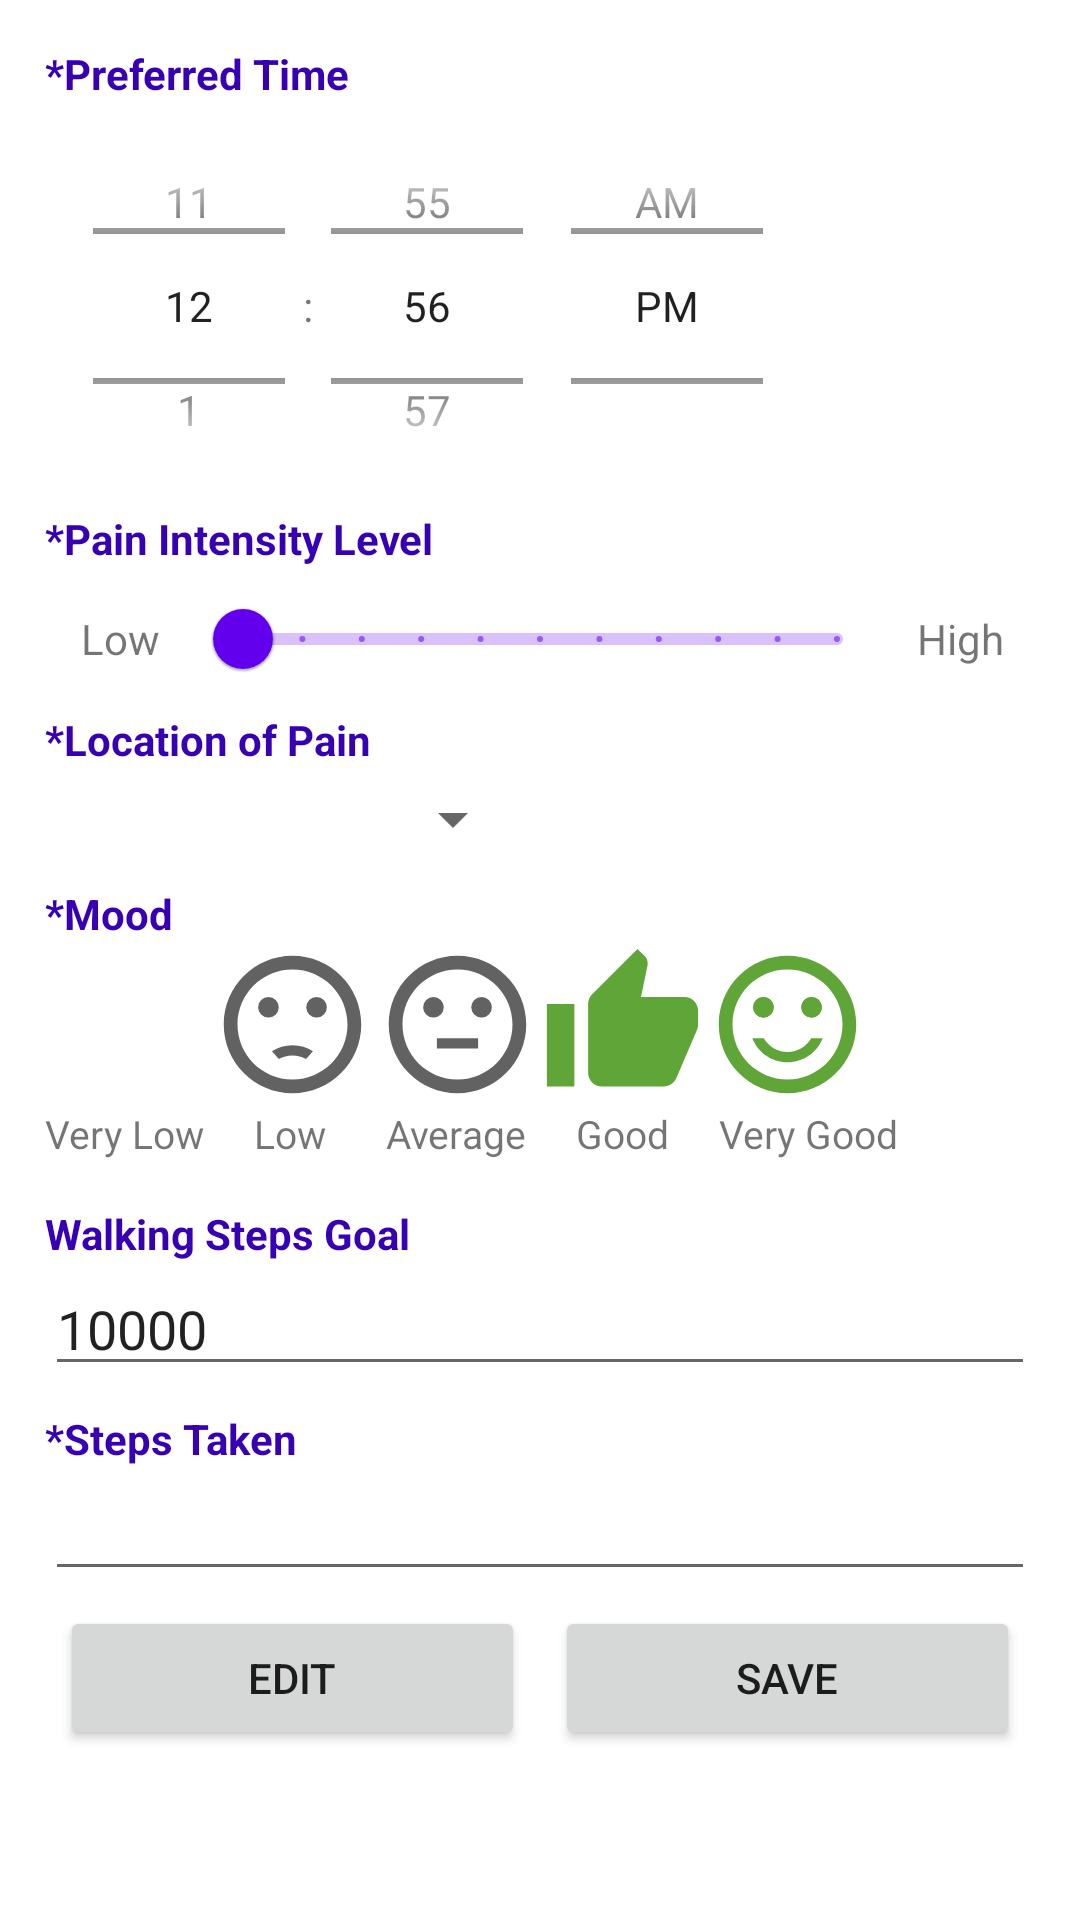

The Android layout XML behind this screen, and the referenced resources:
<!-- AndroidManifest.xml: application theme Theme.PersonalisedMobilePainDiary -->
<!-- res/layout/data_fragment.xml -->
<?xml version="1.0" encoding="utf-8"?>
<LinearLayout xmlns:android="http://schemas.android.com/apk/res/android"
    xmlns:app="http://schemas.android.com/apk/res-auto"
    android:layout_width="match_parent"
    android:layout_height="match_parent"
    android:padding="15dp"
    android:orientation="vertical">

    <TextView
        android:layout_width="wrap_content"
        android:layout_height="wrap_content"
        android:textColor="@color/purple_700"
        android:textStyle="bold"
        android:text="*Preferred Time" />

    <TimePicker
        android:id="@+id/timePicker"
        android:layout_width="wrap_content"
        android:layout_height="136dp"
        android:timePickerMode="spinner" />

    <TextView
        android:layout_width="wrap_content"
        android:layout_height="wrap_content"
        android:textStyle="bold"
        android:textColor="@color/purple_700"
        android:text="*Pain Intensity Level" />


    <LinearLayout
        android:layout_width="match_parent"
        android:layout_height="wrap_content"
        android:orientation="horizontal">


        <TextView
            android:layout_width="50dp"
            android:layout_height="match_parent"
            android:gravity="center"
            android:text="Low" />

        <com.google.android.material.slider.Slider
            android:id="@+id/level"
            android:layout_width="190dp"
            android:layout_weight="1"
            android:layout_height="wrap_content"
            android:stepSize="1"
            android:valueFrom="0"
            android:valueTo="10"
            android:value="0"/>

        <TextView
            android:layout_width="50dp"
            android:layout_height="match_parent"
            android:gravity="center"
            android:text="High" />
    </LinearLayout>

    <TextView
        android:layout_width="wrap_content"
        android:layout_height="wrap_content"
        android:text="*Location of Pain"
        android:textColor="@color/purple_700"
        android:textStyle="bold" />

    <Spinner
        android:id="@+id/location"
        android:layout_width="160dp"
        android:layout_height="wrap_content"
        android:layout_marginTop="5dp"/>

    <TextView
        android:layout_width="wrap_content"
        android:layout_height="wrap_content"
        android:text="*Mood"
        android:textColor="@color/purple_700"
        android:layout_marginTop="10dp"
        android:textStyle="bold" />

        <RadioGroup
            android:id="@+id/mood"
            android:layout_width="match_parent"
            android:layout_height="wrap_content"
            android:orientation="horizontal">

            <RadioButton
                android:id="@+id/very_low"
                android:layout_width="55dp"
                android:layout_height="55dp"
                android:background="@drawable/selector_sad"
                android:button="@android:color/transparent" />
            <RadioButton
                android:id="@+id/low"
                android:layout_width="55dp"
                android:layout_height="55dp"
                android:button="@android:color/transparent"
                android:background="@drawable/selector_low" />
            <RadioButton
                android:id="@+id/average"
                android:layout_width="55dp"
                android:layout_height="55dp"
                android:button="@android:color/transparent"
                android:background="@drawable/selector_neutral" />

            <RadioButton
                android:id="@+id/good"
                android:layout_width="55dp"
                android:layout_height="55dp"
                android:background="@drawable/selector_good"
                android:button="@android:color/transparent" />
            <RadioButton
                android:id="@+id/very_good"
                android:layout_width="55dp"
                android:layout_height="55dp"
                android:button="@android:color/transparent"
                android:background="@drawable/selector_happy" />
        </RadioGroup>

    <TextView
        android:layout_width="wrap_content"
        android:layout_height="wrap_content"
        android:textSize="13sp"
        android:text="Very Low     Low      Average     Good     Very Good" />

    <TextView
        android:layout_width="wrap_content"
        android:layout_height="wrap_content"
        android:layout_marginTop="15dp"
        android:text="Walking Steps Goal"
        android:textColor="@color/purple_700"
        android:textStyle="bold" />

    <EditText
        android:id="@+id/step_goal"
        android:layout_width="wrap_content"
        android:layout_height="wrap_content"
        android:ems="20"
        android:text="10000"
        android:theme="@style/MyRadioButton"
        android:inputType="numberSigned" />

    <TextView
        android:layout_width="wrap_content"
        android:layout_height="wrap_content"
        android:layout_marginTop="8dp"
        android:text="*Steps Taken"
        android:textColor="@color/purple_700"
        android:textStyle="bold" />

    <EditText
        android:id="@+id/current_step"
        android:layout_width="wrap_content"
        android:layout_height="wrap_content"
        android:ems="20"
        android:theme="@style/MyRadioButton"
        android:inputType="numberSigned" />

    <LinearLayout
        android:layout_width="match_parent"
        android:layout_height="wrap_content"
        android:orientation="horizontal">
        <Button
            android:id="@+id/edit"
            android:layout_weight="1"
            android:layout_width="wrap_content"
            android:layout_height="wrap_content"
            android:layout_margin="5dp"
            android:text="Edit"/>
        <Button
            android:id="@+id/save"
            android:layout_width="wrap_content"
            android:layout_weight="1"
            android:layout_height="wrap_content"
            android:layout_margin="5dp"
            android:text="save"/>
    </LinearLayout>
</LinearLayout>
<!-- resources referenced by this layout -->
<resources>
  <!-- drawable selector_good (drawable) -->
  <?xml version="1.0" encoding="utf-8"?>
  <selector xmlns:android="http://schemas.android.com/apk/res/android">
      <item android:state_enabled="false"
          android:state_checked="true"
          android:drawable="@drawable/disable_check_good"/>
      <item android:state_enabled="false"
          android:drawable="@drawable/disable_good"/>
      <item android:state_checked="true"
          android:drawable="@drawable/select_good" />
      <item android:state_checked="false"
          android:drawable="@drawable/ic_good" />
  </selector>
  <!-- drawable selector_happy (drawable) -->
  <?xml version="1.0" encoding="utf-8"?>
  <selector xmlns:android="http://schemas.android.com/apk/res/android">
      <item android:state_enabled="false"
          android:state_checked="true"
          android:drawable="@drawable/disable_check_happy"/>
      <item android:state_enabled="false"
          android:drawable="@drawable/disable_happy"/>
      <item android:state_checked="true"
          android:drawable="@drawable/select_happy" />
      <item android:state_checked="false"
          android:drawable="@drawable/ic_happy" />
  </selector>
  <!-- drawable selector_low (drawable) -->
  <?xml version="1.0" encoding="utf-8"?>
  <selector xmlns:android="http://schemas.android.com/apk/res/android">
      <item android:state_enabled="false"
          android:state_checked="true"
          android:drawable="@drawable/disable_check_low"/>
      <item android:state_enabled="false"
          android:drawable="@drawable/disable_low"/>
      <item android:state_checked="true"
          android:drawable="@drawable/select_low" />
      <item android:state_checked="false"
          android:drawable="@drawable/ic_low" />
  </selector>
  <!-- drawable selector_neutral (drawable) -->
  <?xml version="1.0" encoding="utf-8"?>
  <selector xmlns:android="http://schemas.android.com/apk/res/android">
      <item android:state_enabled="false"
          android:state_checked="true"
          android:drawable="@drawable/disable_check_neutral"/>
      <item android:state_enabled="false"
          android:drawable="@drawable/disable_neutral"/>
      <item android:state_checked="true"
          android:drawable="@drawable/select_neutral" />
      <item android:state_checked="false"
          android:drawable="@drawable/ic_neutral" />
  </selector>
  <!-- drawable selector_sad (drawable) -->
  <?xml version="1.0" encoding="utf-8"?>
  <selector xmlns:android="http://schemas.android.com/apk/res/android">
      <item android:state_enabled="false"
          android:state_checked="true"
          android:drawable="@drawable/disable_check_sad"/>
      <item android:state_enabled="false"
          android:drawable="@drawable/disable_sad"/>
      <item android:state_checked="true"
          android:drawable="@drawable/select_sad" />
      <item android:state_checked="false"
          android:drawable="@drawable/ic_sad" />
  </selector>
  <style name="MyRadioButton" parent="Theme.AppCompat.Light">
          <item name="colorControlActivated">@color/purple_700</item>
      </style>
  <!-- drawable ic_good (drawable) -->
  <vector android:height="20dp" android:tint="#5FA538"
      android:viewportHeight="24" android:viewportWidth="24"
      android:width="20dp" xmlns:android="http://schemas.android.com/apk/res/android">
      <path android:fillColor="@android:color/white" android:pathData="M1,21h4L5,9L1,9v12zM23,10c0,-1.1 -0.9,-2 -2,-2h-6.31l0.95,-4.57 0.03,-0.32c0,-0.41 -0.17,-0.79 -0.44,-1.06L14.17,1 7.59,7.59C7.22,7.95 7,8.45 7,9v10c0,1.1 0.9,2 2,2h9c0.83,0 1.54,-0.5 1.84,-1.22l3.02,-7.05c0.09,-0.23 0.14,-0.47 0.14,-0.73v-2z"/>
  </vector>
  <!-- not gathered from this repository: default colours our renderer supplied (Android Studio template values) -->
  <color name="purple_700">#FF3700B3</color>
</resources>
